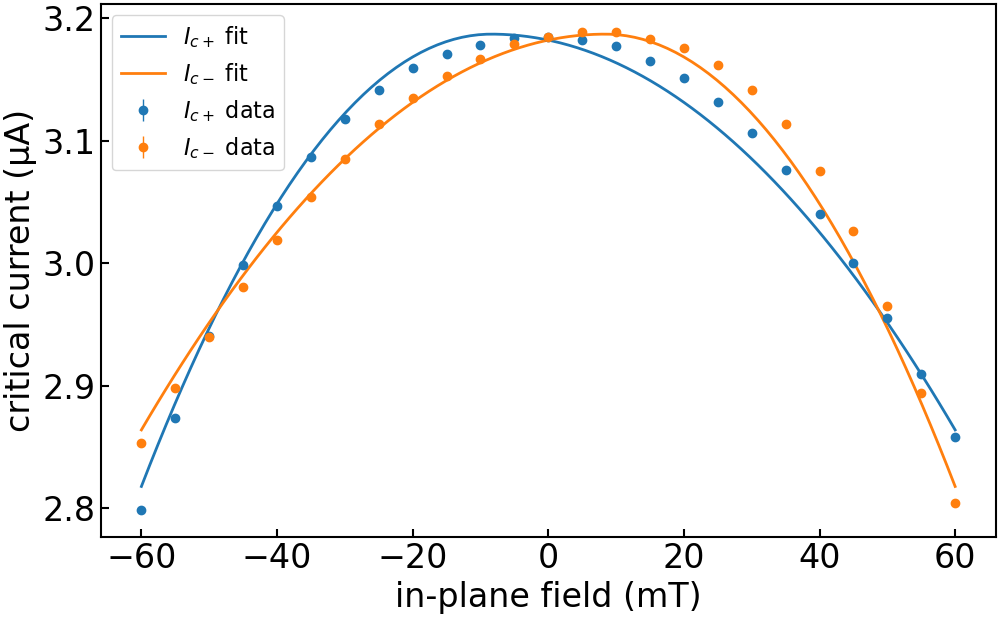

The file beside this chart, header and first rows:
imax, b, c, bstar, imax_err, b_err, c_err, bstar_err, ndata, chisqr, redchi, rsquared, datapath, bcol, icp_col, icm_col, icp_err_col, icm_err_col, bmax, bmask, invert_current, remove_zero_field_offset, quiet
3.1871844244309212e-06, 32.6, -0.3353, -0.008404, 0.0, 0.7163, 0.03707, 0.0009898, 50, 7.20690023893663e-15, 1.533383029560985e-16, 0.9892, ../data/processed/centermax/JS633-W2_Wsc…, , ic+ from fit, ic- from fit, rmse+, rmse-, 0.15, , False, True, True
